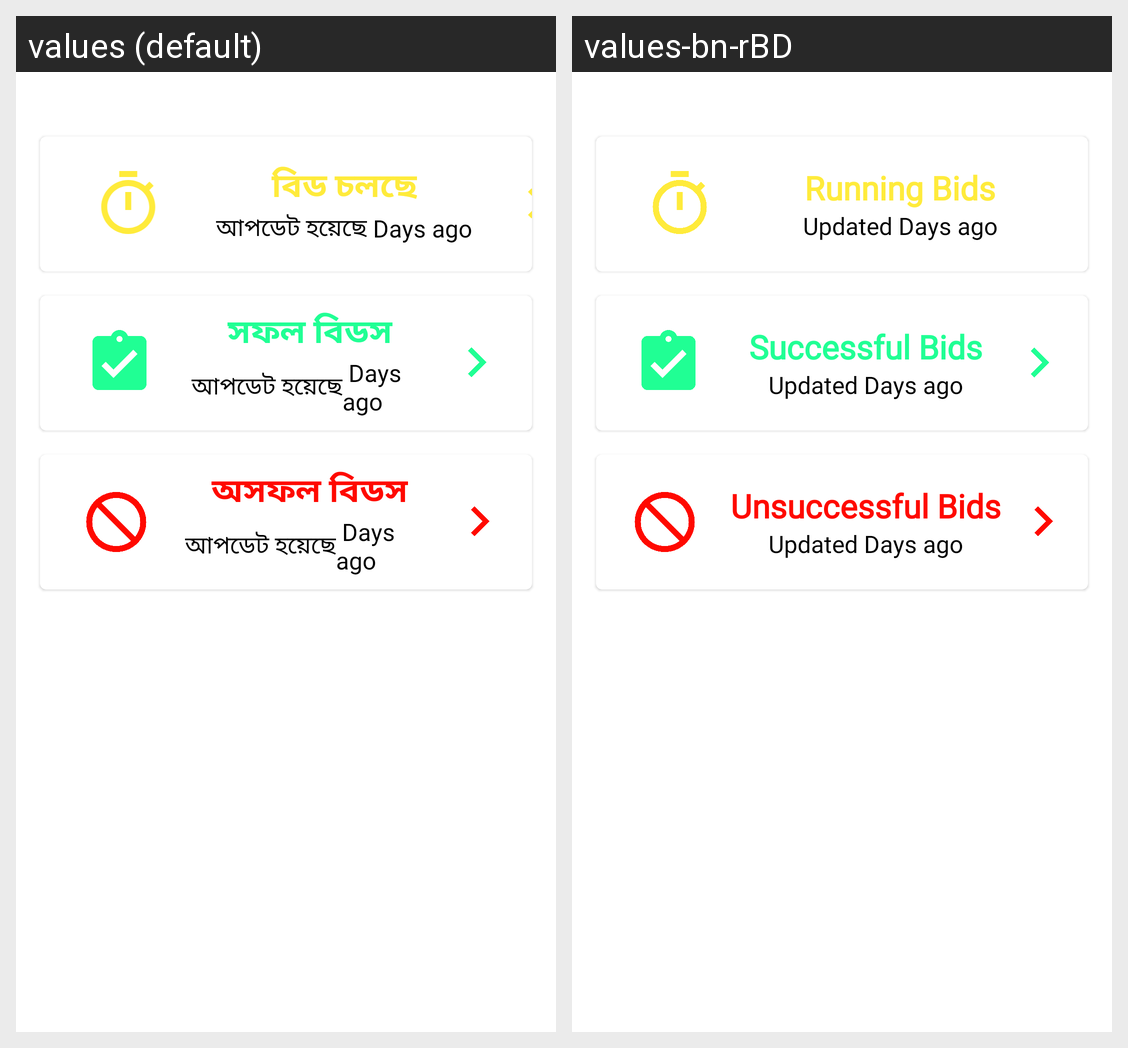

Translations of the strings shown on this Android screen, per locale in the grid:
Android screen res/layout/fragment_trip_list.xml rendered under 2 locales, left to right: values (default), values-bn-rBD. Device: Nexus 5 (rendered at 1080×1920; each locale shown at half size, 540×960, under a caption strip naming it); theme AppThemee.
Strings drawn on this screen, with the default value and each locale's value (text and hints the layout hard-codes, and strings that could not be matched under every locale, appear in the picture but are not listed):

running_bids
  values: বিড চলছে
  values-bn-rBD: Running Bids

updated
  values: আপডেট হয়েছে
  values-bn-rBD: Updated

successful_bids
  values: সফল বিডস
  values-bn-rBD: Successful Bids

unsuccessful_bids
  values: অসফল বিডস
  values-bn-rBD: Unsuccessful Bids
